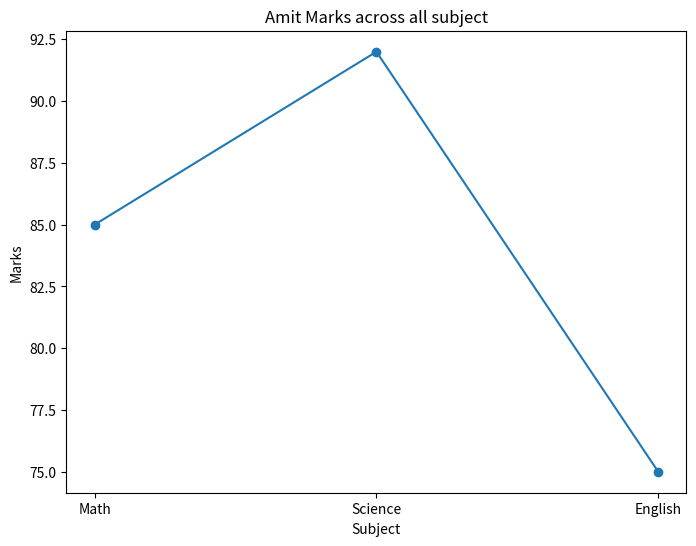

This chart was generated by the following Python code:
import pandas as pd
import matplotlib.pyplot as plt

def main():
      data = {
        'Name': ['Amit', 'Sagar', 'Pooja'],
        'Math': [85, 90, 78],
        'Science': [92, 88, 80],
        'English': [75, 85, 82]
    }
      df=pd.DataFrame(data)

      marks=df[df['Name']=='Amit'][['Math','Science','English']].values.flatten()
      subjects=['Math','Science','English']

      
      plt.figure(figsize=(8,6))
      plt.plot(subjects,marks, marker='o')
      plt.xlabel('Subject')
      plt.ylabel('Marks')
      plt.title("Amit Marks across all subject")
      plt.show()

            
if __name__=="__main__":
    main()
